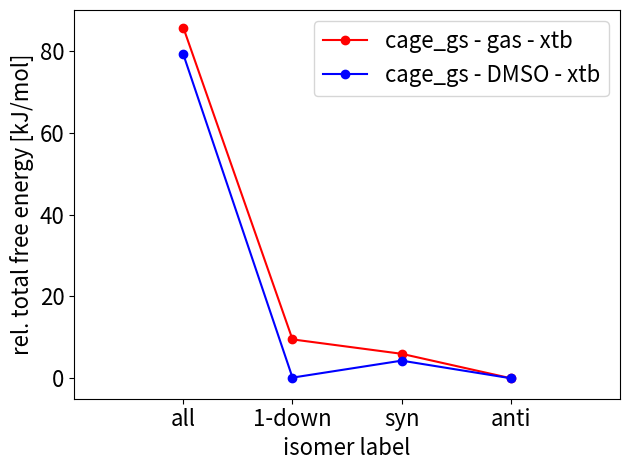
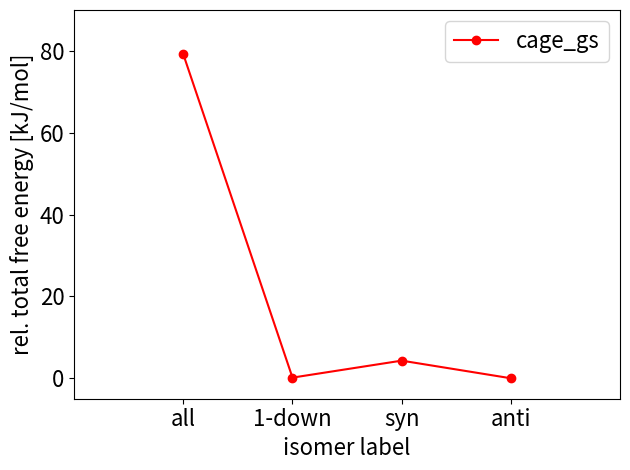

Write Python code to recreate these figures, in order.
#!/usr/bin/env python
# -*- coding: utf-8 -*-
# Distributed under the terms of the MIT License.

"""
Script to plot energy of isomers of a MOC with nonsymmetric linkers
based on geometry + steric effects.

Author: Andrew Tarzia

Date Created: 19 Jul 2019

"""

import sys
import logging
import matplotlib.pyplot as plt


def energy_data():
    """
    Returns total free energy of all isomers from all methods.

    Returns
    -------
    :class:`list`
        List of building block placements to define cage.

    """
    return {
        'cage_gs': {
            '1111': {
                'gas - xtb': -220.946487181184,
                'DMSO - xtb': -221.575666592182,
            },
            '1112': {
                'gas - xtb': -220.975513115836,
                'DMSO - xtb': -221.605756203057,
            },
            '1122': {
                'gas - xtb': -220.976854627122,
                'DMSO - xtb': -221.604175939634,
            },
            '1212': {
                'gas - xtb': -220.979131209469,
                'DMSO - xtb': -221.605816156431,
            },
        }
    }


def make_plot(filename, energies):
    fig, ax = plt.subplots()
    X_positions = {
        'all': (2, '1111'), '1-down': (4, '1112'),
        'syn': (6, '1122'), 'anti': (8, '1212')
    }
    cs = ['r', 'b']
    ms = ['o', 'X']
    solv = ['gas - xtb', 'DMSO - xtb']
    # solv = ['DMSO - xtb']
    cages = ['cage_gs']
    for s, c in zip(solv, cs):
        for cage, m in zip(cages, ms):
            X_values = []
            Y_values = []
            for X in X_positions:
                X_values.append(X_positions[X][0])
                Y_values.append(
                    energies[cage][X_positions[X][1]][s] * 2625.50
                )
            new_Y_values = [i-min(Y_values) for i in Y_values]
            print(s, cage, new_Y_values)
            if len(solv) > 1:
                label = f'{cage} - {s}'
            else:
                label = f'{cage}'
            ax.plot(
                X_values, new_Y_values, c=c, label=label, marker=m
            )

    ax.tick_params(axis='both', which='major', labelsize=16)
    ax.set_xlabel('isomer label', fontsize=16)
    ax.set_ylabel('rel. total free energy [kJ/mol]', fontsize=16)
    ax.set_xlim(0, 10)
    ax.set_ylim(-5, 90)
    ax.set_xticks([X_positions[i][0] for i in X_positions])
    ax.set_xticklabels(list(X_positions.keys()))
    ax.legend(fontsize=16)
    fig.tight_layout()
    fig.savefig(
        filename,
        dpi=720,
        bbox_inches='tight'
    )


def make_cage_plot(filename, energies):
    fig, ax = plt.subplots()
    X_positions = {
        'all': (2, '1111'), '1-down': (4, '1112'),
        'syn': (6, '1122'), 'anti': (8, '1212')
    }
    cs = ['r', 'b']
    ms = ['o', 'X']
    # solv = ['gas - xtb', 'DMSO - xtb']
    solv = ['DMSO - xtb']
    cages = ['cage_gs']
    for s in solv:
        for cage, m, c in zip(cages, ms, cs):
            X_values = []
            Y_values = []
            for X in X_positions:
                X_values.append(X_positions[X][0])
                Y_values.append(
                    energies[cage][X_positions[X][1]][s] * 2625.50
                )
            new_Y_values = [i-min(Y_values) for i in Y_values]
            print(s, cage, new_Y_values)
            if len(solv) > 1:
                label = f'{cage} - {s}'
            else:
                label = f'{cage}'
            ax.plot(
                X_values, new_Y_values, c=c, label=label, marker=m
            )

    ax.tick_params(axis='both', which='major', labelsize=16)
    ax.set_xlabel('isomer label', fontsize=16)
    ax.set_ylabel('rel. total free energy [kJ/mol]', fontsize=16)
    ax.set_xlim(0, 10)
    ax.set_ylim(-5, 90)
    ax.set_xticks([X_positions[i][0] for i in X_positions])
    ax.set_xticklabels(list(X_positions.keys()))
    ax.legend(fontsize=16)
    fig.tight_layout()
    fig.savefig(
        filename,
        dpi=720,
        bbox_inches='tight'
    )


def main():
    if (not len(sys.argv) == 1):
        print("""
    Usage: plot_geometry_steric_isomers.py
        """)
        sys.exit()

    energies = energy_data()

    filename = 'geom_steric_isomer_energies_xtb.pdf'
    make_plot(filename, energies)
    filename = 'geom_steric_isomer_energies_xtb_dmso.pdf'
    make_cage_plot(filename, energies)


if __name__ == "__main__":
    logging.basicConfig(level=logging.INFO, format='')
    main()
